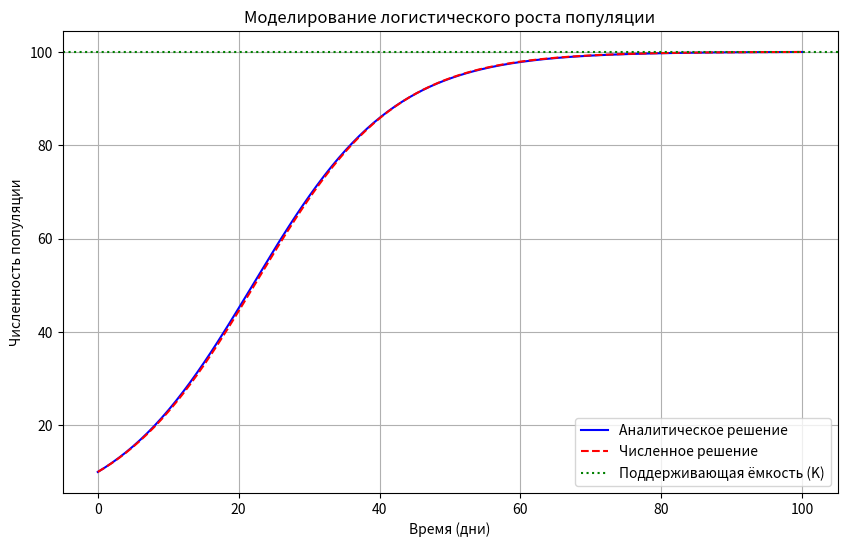

The script that saved this image:
import numpy as np
import matplotlib.pyplot as plt

r = 0.1       # Скорость роста
K = 100       # Поддерживающая ёмкость
P0 = 10       # Начальная численность
t = np.linspace(0, 100, 200)

# Аналитическое решение
P_analytical = (K * P0 * np.exp(r * t)) / (K + P0 * (np.exp(r * t) - 1))

# Численное решение
dt = t[1] - t[0]
P_numerical = np.zeros_like(t)
P_numerical[0] = P0

for i in range(1, len(t)):
    P_numerical[i] = P_numerical[i-1] + r * P_numerical[i-1] * (1 - P_numerical[i-1] / K) * dt

plt.figure(figsize=(10, 6))
plt.plot(t, P_analytical, label='Аналитическое решение', color='blue')
plt.plot(t, P_numerical, label='Численное решение', color='red', linestyle='--')
plt.title('Моделирование логистического роста популяции')
plt.xlabel('Время (дни)')
plt.ylabel('Численность популяции')
plt.axhline(y=K, color='green', linestyle=':', label='Поддерживающая ёмкость (K)')
plt.legend()
plt.grid()
plt.show()